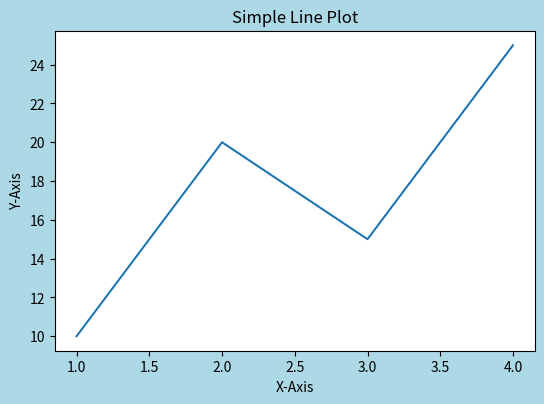

Reproduce this figure in Python.
import matplotlib.pyplot as plt

# Create a Figure with basic size and background color
fig = plt.figure(figsize=(6, 4), facecolor='lightblue')

# Add Axes to the Figure
ax = fig.add_axes([0.1, 0.1, 0.8, 0.8])
x = [1, 2, 3, 4]
y = [10, 20, 15, 25]
ax.plot(x, y)

plt.title("Simple Line Plot")

plt.xlabel("X-Axis")
plt.ylabel("Y-Axis")
plt.show()
